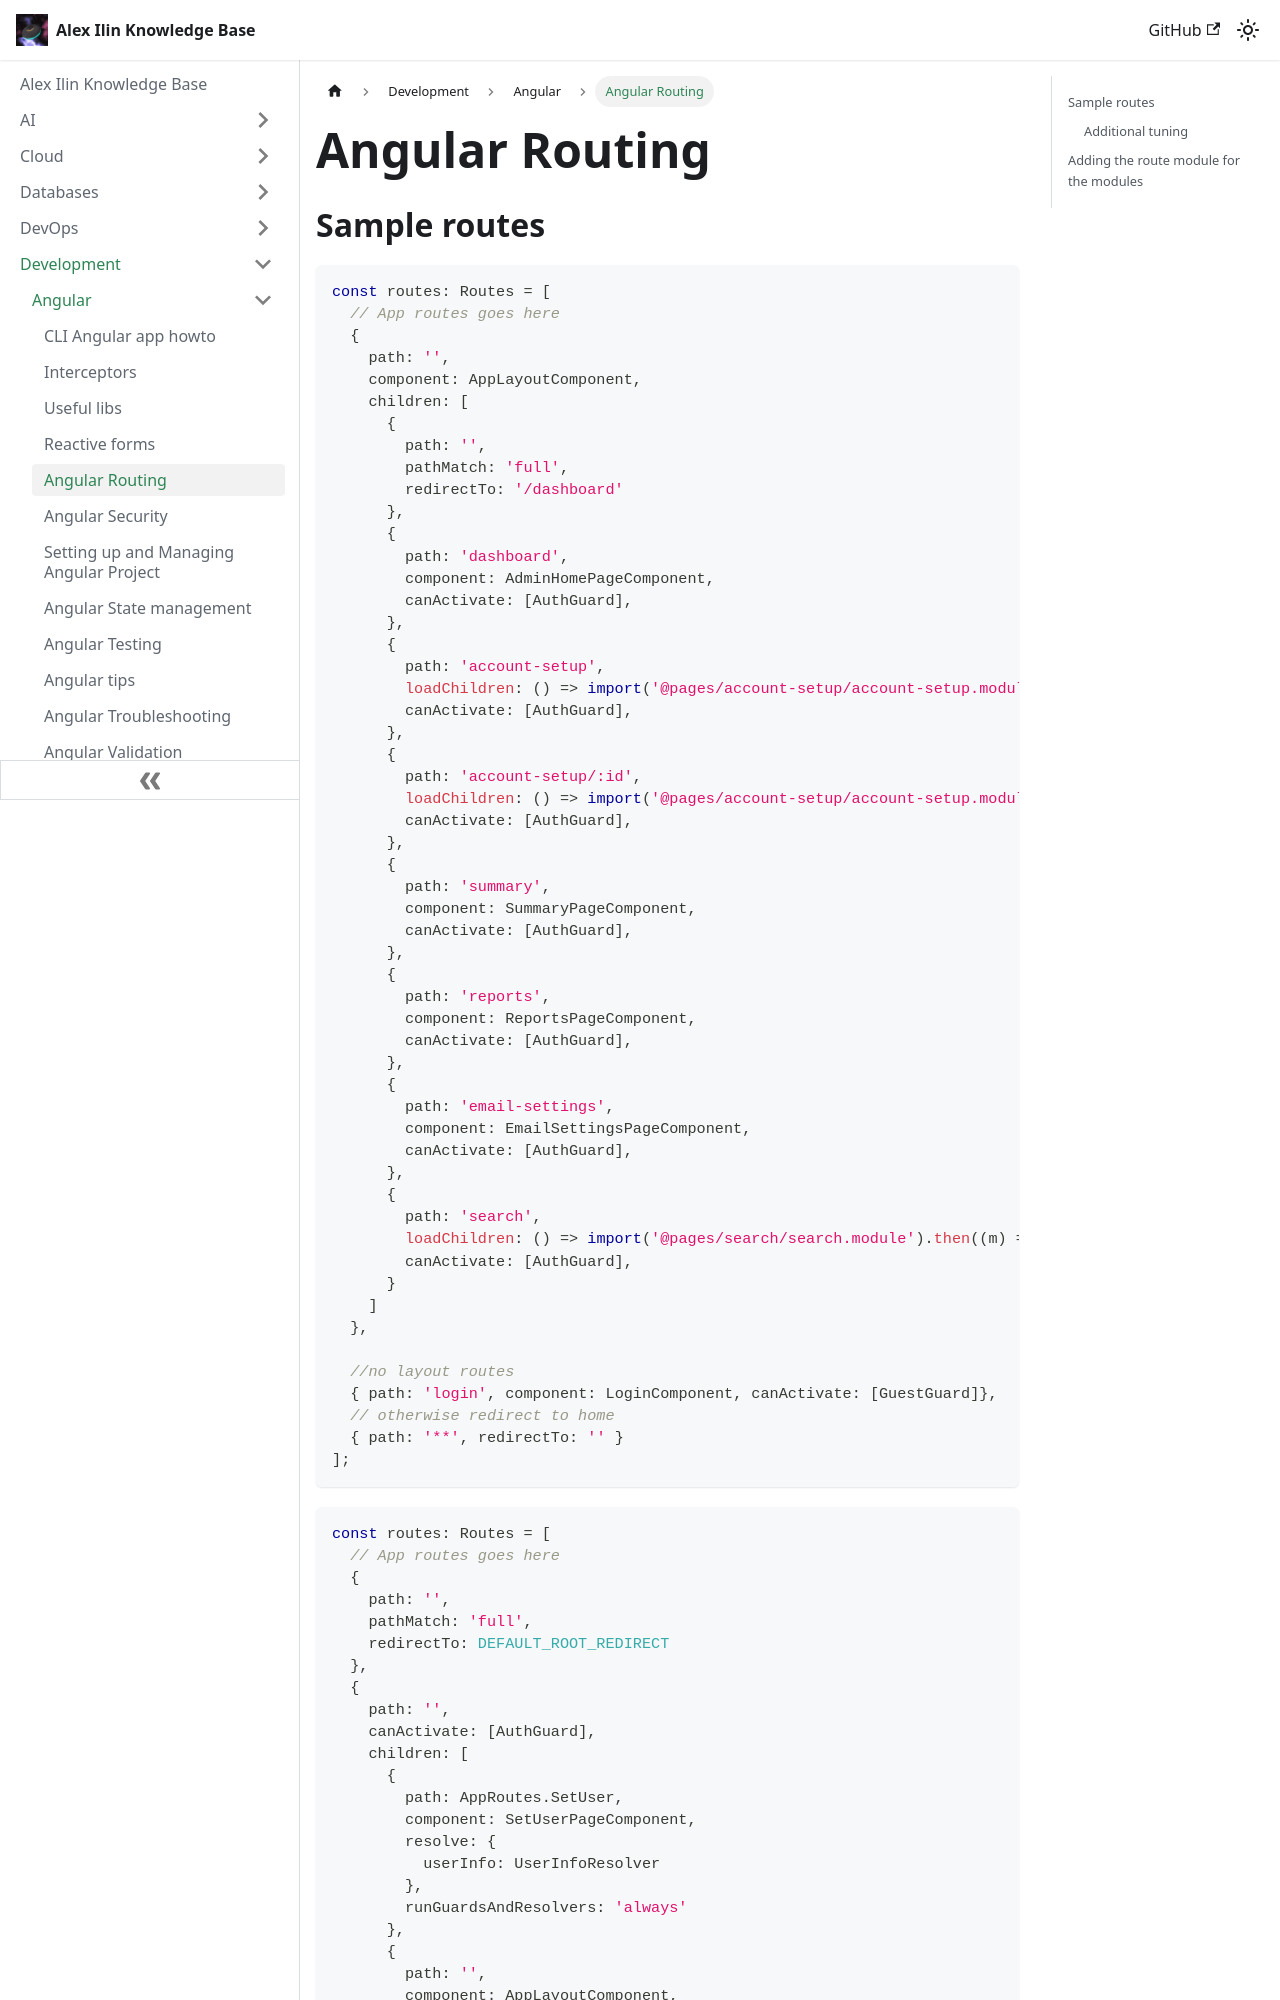

repository: engilyin/kb · page: Development/Angular/routing/index.html · generator: docusaurus

# Angular Routing

## Sample routes

```TypeScript
const routes: Routes = [
  // App routes goes here
  {
    path: '',
    component: AppLayoutComponent,
    children: [
      {
        path: '',
        pathMatch: 'full',
        redirectTo: '/dashboard'
      },
      {
        path: 'dashboard',
        component: AdminHomePageComponent,
        canActivate: [AuthGuard],
      },
      {
        path: 'account-setup',
        loadChildren: () => import('@pages/account-setup/account-setup.module').then((m) => m.AccountSetupModule),
        canActivate: [AuthGuard],
      },
      {
        path: 'account-setup/:id',
        loadChildren: () => import('@pages/account-setup/account-setup.module').then((m) => m.AccountSetupModule),
        canActivate: [AuthGuard],
      },
      {
        path: 'summary',
        component: SummaryPageComponent,
        canActivate: [AuthGuard],
      },
      {
        path: 'reports',
        component: ReportsPageComponent,
        canActivate: [AuthGuard],
      },
      {
        path: 'email-settings',
        component: EmailSettingsPageComponent,
        canActivate: [AuthGuard],
      },
      {
        path: 'search',
        loadChildren: () => import('@pages/search/search.module').then((m) => m.SearchModule),
        canActivate: [AuthGuard],
      }
    ]
  },

  //no layout routes
  { path: 'login', component: LoginComponent, canActivate: [GuestGuard]},
  // otherwise redirect to home
  { path: '**', redirectTo: '' }
];
```
